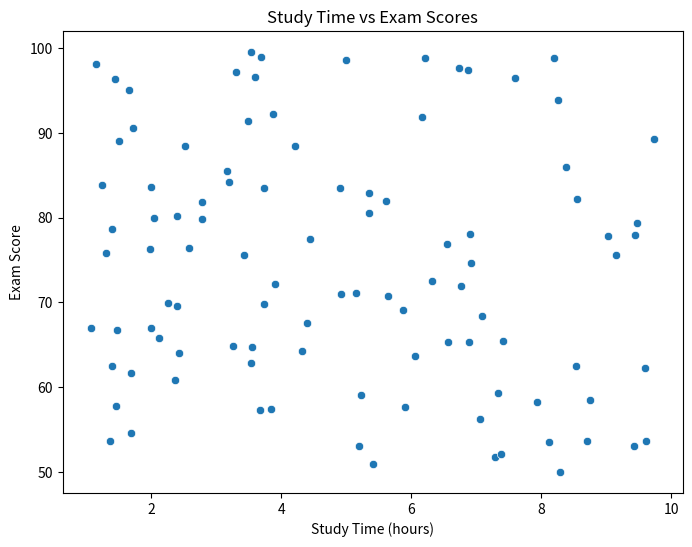

This figure's Python source:
import pandas as pd
import numpy as np
import seaborn as sns
import matplotlib.pyplot as plt
from scipy.stats import pearsonr

data = {
    'study_time': np.random.uniform(1, 10, 100),
    'exam_score': np.random.uniform(50, 100, 100)
}
df = pd.DataFrame(data)

plt.figure(figsize=(8, 6))
sns.scatterplot(x='study_time', y='exam_score', data=df)
plt.title('Study Time vs Exam Scores')
plt.xlabel('Study Time (hours)')
plt.ylabel('Exam Score')
plt.show()

correlation, _ = pearsonr(df['study_time'], df['exam_score'])
print(f"Pearson Correlation: {correlation:.2f}")
